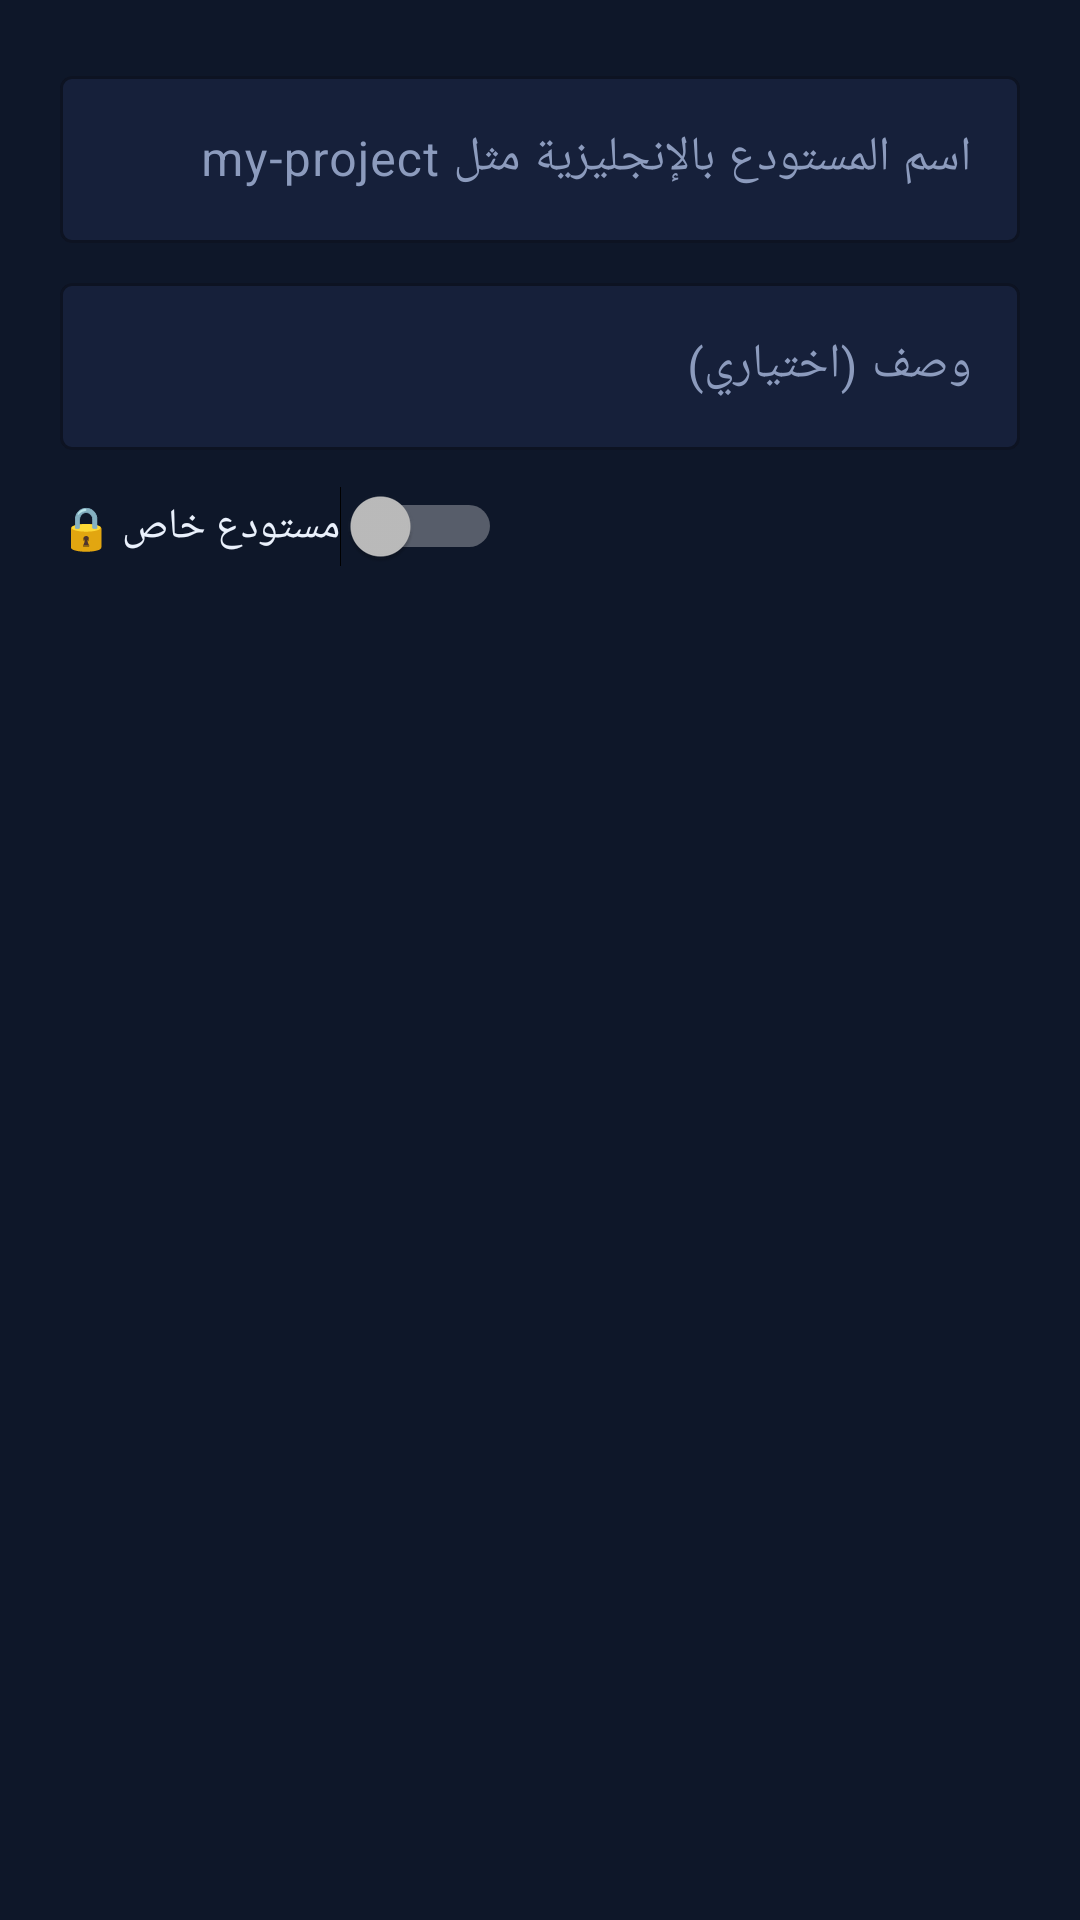

Android layout source for this screen:
<!-- AndroidManifest.xml: application theme Theme.Uploader -->
<!-- res/layout/dialog_create_repo.xml -->
<?xml version="1.0" encoding="utf-8"?>
<LinearLayout xmlns:android="http://schemas.android.com/apk/res/android"
    xmlns:app="http://schemas.android.com/apk/res-auto"
    android:layout_width="match_parent"
    android:layout_height="wrap_content"
    android:orientation="vertical"
    android:padding="20dp">

    <com.google.android.material.textfield.TextInputLayout
        android:layout_width="match_parent"
        android:layout_height="wrap_content"
        app:boxBackgroundColor="@color/card"
        app:boxStrokeColor="@color/accent">

        <com.google.android.material.textfield.TextInputEditText
            android:id="@+id/repoNameInput"
            android:layout_width="match_parent"
            android:layout_height="wrap_content"
            android:hint="@string/repo_name_hint"
            android:inputType="text"
            android:maxLines="1"
            android:textColor="@color/text" />
    </com.google.android.material.textfield.TextInputLayout>

    <com.google.android.material.textfield.TextInputLayout
        android:layout_width="match_parent"
        android:layout_height="wrap_content"
        android:layout_marginTop="8dp"
        app:boxBackgroundColor="@color/card"
        app:boxStrokeColor="@color/accent">

        <com.google.android.material.textfield.TextInputEditText
            android:id="@+id/repoDescInput"
            android:layout_width="match_parent"
            android:layout_height="wrap_content"
            android:hint="@string/repo_desc_hint"
            android:inputType="text"
            android:maxLines="2"
            android:textColor="@color/text" />
    </com.google.android.material.textfield.TextInputLayout>

    <Switch
        android:id="@+id/repoPrivateSwitch"
        android:layout_width="wrap_content"
        android:layout_height="wrap_content"
        android:layout_marginTop="12dp"
        android:text="@string/repo_private"
        android:textColor="@color/text" />
</LinearLayout>
<!-- resources referenced by this layout -->
<resources>
  <color name="accent">#1B6EF3</color>
  <color name="card">#16203A</color>
  <color name="text">#EAF1FC</color>
  <string name="repo_desc_hint">وصف (اختياري)</string>
  <string name="repo_name_hint">اسم المستودع بالإنجليزية مثل my-project</string>
  <string name="repo_private">مستودع خاص 🔒</string>
  <style name="Theme.Uploader" parent="Theme.Material3.Dark.NoActionBar">
          <item name="colorPrimary">@color/accent</item>
          <item name="colorOnPrimary">@color/text</item>
          <item name="colorSecondary">@color/accent_bright</item>
          <item name="android:colorBackground">@color/background</item>
          <item name="colorSurface">@color/card</item>
          <item name="colorOnSurface">@color/text</item>
          <item name="colorOnSurfaceVariant">@color/muted</item>
          <item name="colorError">@color/error</item>
          <item name="android:statusBarColor">@color/background</item>
          <item name="android:navigationBarColor">@color/background</item>
          <item name="android:textColorHint">@color/muted</item>
      </style>
  <color name="accent_bright">#17B890</color>
  <color name="background">#0E1729</color>
  <color name="muted">#8C9BBD</color>
  <color name="error">#F85149</color>
</resources>
